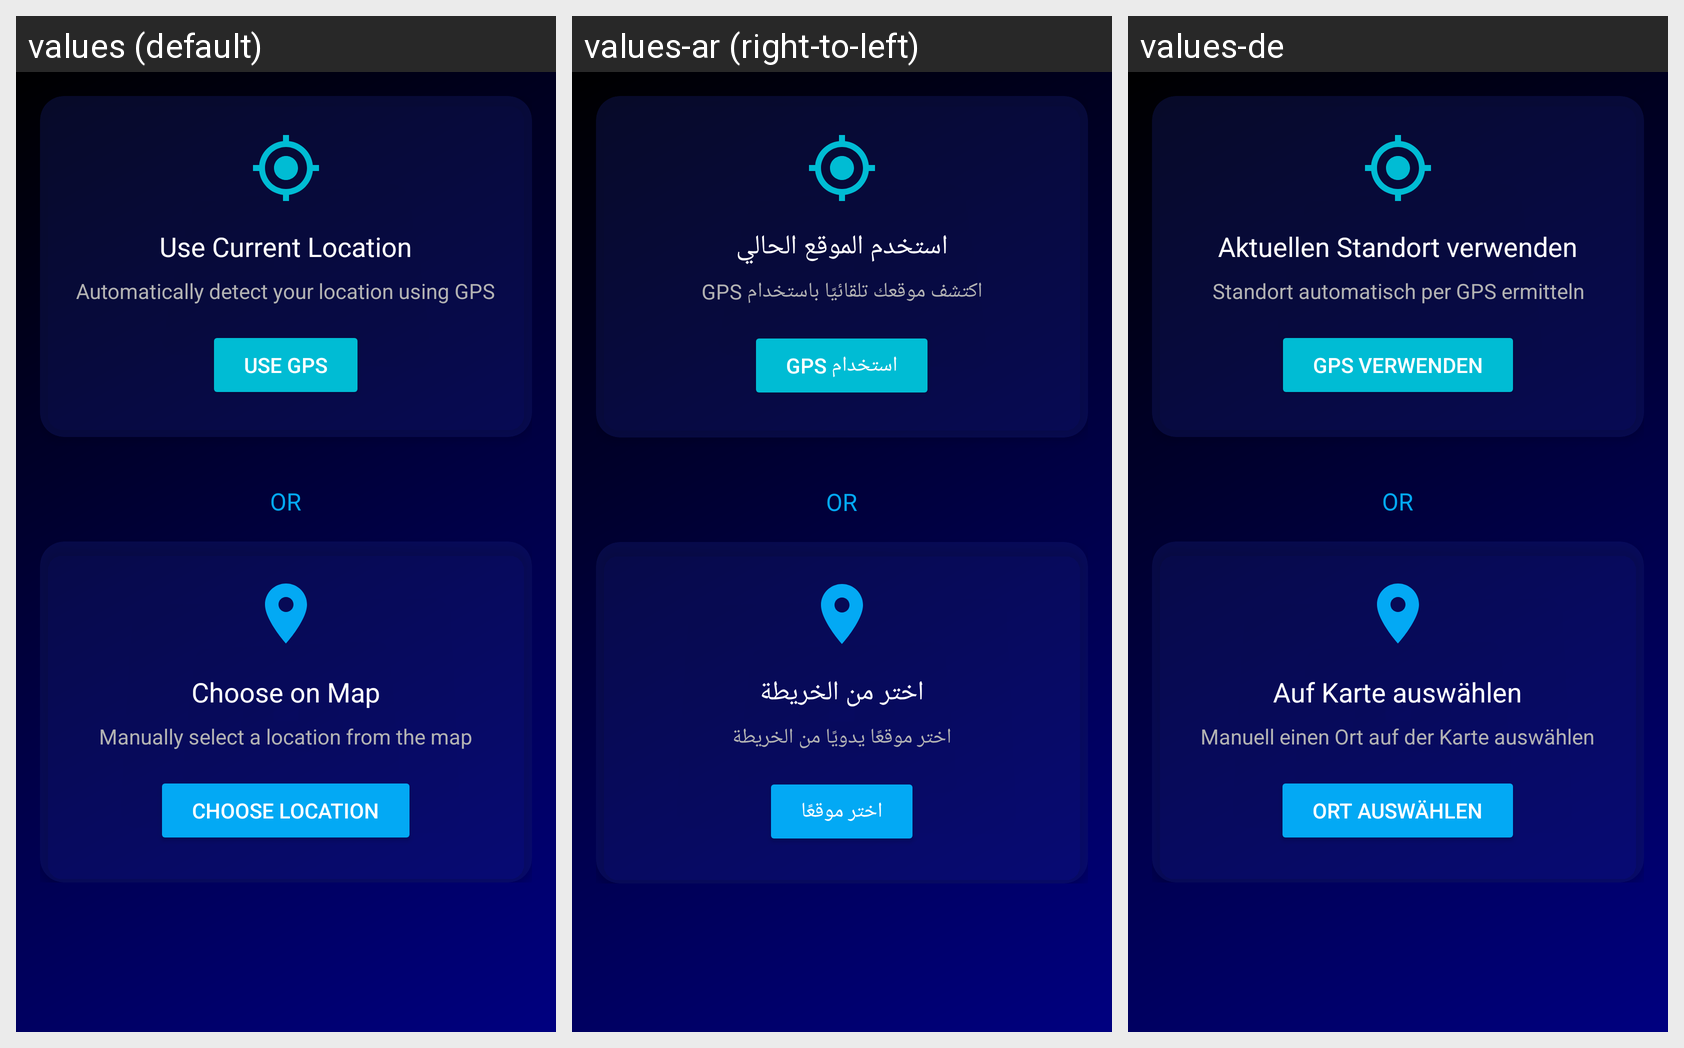

For this localized Android screen grid, give each drawn string resource with its value in every locale shown.
Android screen res/layout/fragment_initial_setup.xml rendered under 3 locales, left to right: values (default), values-ar (right-to-left), values-de. Device: Nexus 5 (rendered at 1080×1920; each locale shown at half size, 540×960, under a caption strip naming it); theme Theme.WeatherApp.
Strings drawn on this screen, with the default value and each locale's value (text and hints the layout hard-codes, and strings that could not be matched under every locale, appear in the picture but are not listed):

use_current_location
  values: Use Current Location
  values-ar: استخدم الموقع الحالي
  values-de: Aktuellen Standort verwenden

automatically_detect_your_location_using_gps
  values: Automatically detect your location using GPS
  values-ar: اكتشف موقعك تلقائيًا باستخدام GPS
  values-de: Standort automatisch per GPS ermitteln

use_gps
  values: Use GPS
  values-ar: استخدام GPS
  values-de: GPS verwenden

choose_on_map
  values: Choose on Map
  values-ar: اختر من الخريطة
  values-de: Auf Karte auswählen

manually_select_a_location_from_the_map
  values: Manually select a location from the map
  values-ar: اختر موقعًا يدويًا من الخريطة
  values-de: Manuell einen Ort auf der Karte auswählen

choose_location
  values: Choose Location
  values-ar: اختر موقعًا
  values-de: Ort auswählen
